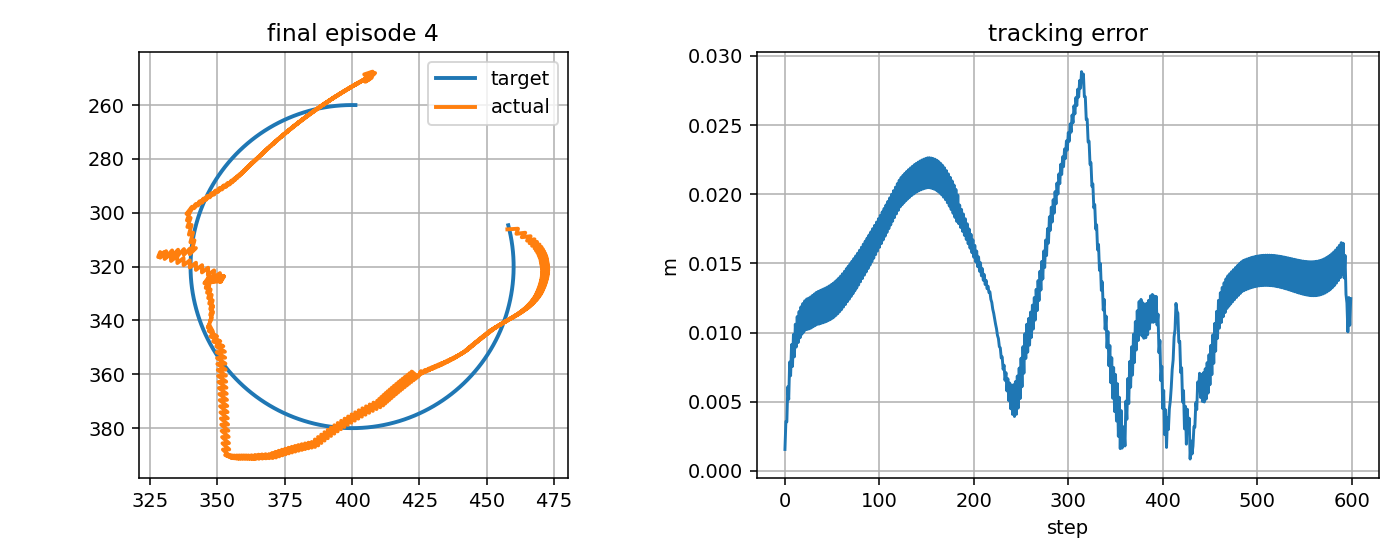

Values plotted in this chart, from the file beside it:
step, t, x_target_px, y_target_px, x_ee_px, y_ee_px, q1, q2, dq1, dq2, tau1, tau2, tau_pd1, tau_pd2, reward, ee_error_px, ee_error_m, q_error_norm, dq_error_norm, action_norm, action_saturation, tau_total_norm, tau_residual_norm, q_abs_max
0, 12.03, 458, 304.7, 457.7, 306.2, -2.023, 1.793, -0.2266, 0.979, -1.548, 1.495, -0.8761, 2.692, 0.9044, 1.555, 0.001555, 0.01336, 0.8005, 0.2745, 0.0, 2.152, 1.372, 2.023
1, 12.05, 458.1, 305.1, 461.6, 305.9, -2.001, 1.781, 1.332, -0.6877, 1.548, -5.123, 1.524, -5.58, 0.8153, 3.582, 0.003582, 0.01845, 1.606, 0.09152, 0.0, 5.352, 0.4576, 2.001
2, 12.07, 458.3, 305.6, 461, 307.8, -2.006, 1.798, -0.3342, 0.979, -15.64, 7.453, -14.87, 8.286, 0.857, 3.546, 0.003546, 0.01653, 0.836, 0.2266, 0.0, 17.32, 1.133, 2.006
3, 12.08, 458.4, 306.1, 464.3, 307.4, -1.988, 1.786, 1.123, -0.6877, 1.622, -4.382, 1.993, -5.488, 0.7026, 6.082, 0.006082, 0.03172, 1.44, 0.2333, 0.0, 4.672, 1.166, 1.988
4, 12.1, 458.5, 306.6, 463, 309.1, -1.997, 1.803, -0.5434, 0.979, -14.9, 6.954, -13.26, 8.378, 0.8052, 5.176, 0.005176, 0.02384, 0.9378, 0.4343, 0.0, 16.44, 2.171, 1.997
5, 12.12, 458.6, 307.1, 466.3, 308.7, -1.978, 1.791, 1.123, -0.6877, 3.143, -3.608, 3.725, -5.396, 0.6242, 7.873, 0.007873, 0.04162, 1.442, 0.376, 0.0, 4.785, 1.88, 1.978
6, 12.13, 458.7, 307.6, 465, 310.4, -1.987, 1.808, -0.5434, 0.979, -15.96, 7.065, -13.62, 8.47, 0.7349, 6.882, 0.006882, 0.03259, 0.9359, 0.546, 0.0, 17.46, 2.73, 1.987
7, 12.15, 458.8, 308.1, 467.8, 309.9, -1.971, 1.796, 0.9638, -0.6877, 2.49, -3.305, 3.363, -5.303, 0.5803, 9.13, 0.00913, 0.04897, 1.323, 0.4361, 0.0, 4.138, 2.181, 1.971
8, 12.17, 458.9, 308.6, 465.9, 311.3, -1.983, 1.812, -0.7029, 0.979, -14.79, 7.148, -12.3, 8.562, 0.7183, 7.556, 0.007556, 0.03664, 1.034, 0.5732, 0.0, 16.43, 2.866, 1.983
9, 12.18, 459, 309, 468.7, 310.8, -1.967, 1.801, 0.9638, -0.6877, 3.878, -2.866, 4.783, -5.211, 0.5472, 9.863, 0.009863, 0.05381, 1.325, 0.5027, 0.0, 4.822, 2.514, 1.967
10, 12.2, 459.1, 309.5, 466.9, 312.3, -1.978, 1.817, -0.7029, 0.979, -15.2, 7.282, -12.47, 8.655, 0.6897, 8.248, 0.008248, 0.04096, 1.033, 0.6106, 0.0, 16.85, 3.053, 1.978
11, 12.22, 459.2, 310, 469.6, 311.8, -1.962, 1.806, 0.9638, -0.6877, 3.612, -2.741, 4.607, -5.118, 0.5152, 10.6, 0.0106, 0.05873, 1.327, 0.5154, 0.0, 4.534, 2.577, 1.962
12, 12.23, 459.2, 310.5, 467.8, 313.3, -1.974, 1.822, -0.7029, 0.979, -15.58, 7.418, -12.65, 8.748, 0.6602, 8.955, 0.008955, 0.04549, 1.031, 0.6443, 0.0, 17.26, 3.222, 1.974
13, 12.25, 459.3, 311, 470.4, 312.7, -1.959, 1.811, 0.9038, -0.6877, 3.342, -2.614, 4.428, -5.024, 0.4948, 11.16, 0.01116, 0.06279, 1.286, 0.5286, 0.0, 4.243, 2.643, 1.959
14, 12.27, 459.4, 311.5, 468.3, 314.1, -1.972, 1.827, -0.7629, 0.979, -15.17, 7.543, -12.19, 8.842, 0.6511, 9.281, 0.009281, 0.0482, 1.07, 0.6505, 0.0, 16.95, 3.252, 1.972
15, 12.28, 459.5, 312, 470.9, 313.5, -1.957, 1.815, 0.9038, -0.6877, 3.836, -2.434, 4.918, -4.93, 0.4779, 11.53, 0.01153, 0.06597, 1.288, 0.5441, 0.0, 4.543, 2.72, 1.957
16, 12.3, 459.5, 312.5, 468.8, 314.9, -1.969, 1.832, -0.7629, 0.979, -15.36, 7.691, -12.3, 8.937, 0.6371, 9.623, 0.009623, 0.05107, 1.068, 0.6601, 0.0, 17.18, 3.301, 1.969
17, 12.32, 459.6, 313, 471.4, 314.4, -1.954, 1.82, 0.8892, -0.6877, 3.703, -2.362, 4.806, -4.835, 0.4638, 11.86, 0.01186, 0.06903, 1.279, 0.5414, 0.0, 4.393, 2.707, 1.954
18, 12.33, 459.6, 313.5, 469.3, 315.7, -1.967, 1.837, -0.7775, 0.979, -15.35, 7.847, -12.26, 9.033, 0.6274, 9.886, 0.009886, 0.05361, 1.077, 0.6623, 0.0, 17.24, 3.311, 1.967
19, 12.35, 459.7, 314, 471.7, 315.2, -1.953, 1.825, 0.8695, -0.6877, 3.753, -2.276, 4.855, -4.739, 0.454, 12.1, 0.0121, 0.07165, 1.267, 0.5397, 0.0, 4.389, 2.698, 1.953
20, 12.37, 459.7, 314.5, 469.6, 316.5, -1.966, 1.841, -0.7972, 0.979, -15.24, 8.006, -12.15, 9.129, 0.6227, 10.04, 0.01004, 0.05566, 1.089, 0.6573, 0.0, 17.22, 3.287, 1.966
21, 12.38, 459.8, 315, 472.1, 315.9, -1.952, 1.83, 0.8695, -0.6877, 3.897, -2.197, 4.975, -4.643, 0.4448, 12.3, 0.0123, 0.07407, 1.269, 0.5345, 0.0, 4.474, 2.673, 1.952
22, 12.4, 459.8, 315.5, 469.9, 317.2, -1.965, 1.846, -0.7972, 0.979, -15.33, 8.166, -12.23, 9.225, 0.6159, 10.21, 0.01021, 0.05785, 1.087, 0.6547, 0.0, 17.37, 3.274, 1.965
23, 12.42, 459.9, 316, 472.3, 316.6, -1.951, 1.835, 0.8427, -0.6877, 3.834, -2.153, 4.897, -4.546, 0.4403, 12.42, 0.01242, 0.07619, 1.252, 0.5238, 0.0, 4.397, 2.619, 1.951
24, 12.43, 459.9, 316.5, 470, 317.9, -1.965, 1.851, -0.824, 0.979, -15.06, 8.337, -12.02, 9.322, 0.6174, 10.23, 0.01023, 0.05932, 1.105, 0.6374, 0.0, 17.21, 3.187, 1.965
25, 12.45, 459.9, 317, 472.4, 317.3, -1.951, 1.84, 0.8427, -0.6877, 4.108, -2.083, 5.116, -4.449, 0.4366, 12.49, 0.01249, 0.078, 1.254, 0.5144, 0.0, 4.606, 2.572, 1.951
26, 12.47, 459.9, 317.5, 470.2, 318.6, -1.964, 1.856, -0.824, 0.979, -15.07, 8.49, -12.07, 9.419, 0.616, 10.27, 0.01027, 0.06094, 1.103, 0.6279, 0.0, 17.3, 3.139, 1.964
27, 12.48, 460, 318, 472.5, 318, -1.95, 1.845, 0.8427, -0.6877, 4.099, -2.062, 5.065, -4.351, 0.4323, 12.57, 0.01257, 0.07993, 1.256, 0.497, 0.0, 4.589, 2.485, 1.95
28, 12.5, 460, 318.5, 470.3, 319.3, -1.964, 1.861, -0.824, 0.979, -15.1, 8.637, -12.13, 9.517, 0.6136, 10.34, 0.01034, 0.0627, 1.102, 0.6198, 0.0, 17.39, 3.099, 1.964
29, 12.52, 460, 319, 472.7, 318.7, -1.95, 1.849, 0.8427, -0.6877, 4.086, -2.04, 5.011, -4.253, 0.4271, 12.67, 0.01267, 0.08197, 1.257, 0.4798, 0.0, 4.567, 2.399, 1.95
30, 12.53, 460, 319.5, 470.4, 320, -1.964, 1.866, -0.824, 0.979, -15.13, 8.785, -12.18, 9.615, 0.6102, 10.43, 0.01043, 0.0646, 1.1, 0.6124, 0.0, 17.49, 3.062, 1.964
31, 12.55, 460.0, 320, 472.8, 319.4, -1.95, 1.854, 0.8374, -0.6877, 4.068, -2.019, 4.955, -4.155, 0.4221, 12.78, 0.01278, 0.08404, 1.255, 0.4626, 0.0, 4.541, 2.313, 1.95
32, 12.57, 460, 320.5, 470.5, 320.7, -1.964, 1.871, -0.8293, 0.979, -15.09, 8.936, -12.18, 9.714, 0.6076, 10.5, 0.0105, 0.06646, 1.102, 0.6023, 0.0, 17.54, 3.011, 1.964
33, 12.58, 460, 321, 472.9, 320.1, -1.95, 1.859, 0.8353, -0.6877, 4.112, -1.993, 4.955, -4.056, 0.4169, 12.89, 0.01289, 0.08611, 1.255, 0.4458, 0.0, 4.569, 2.229, 1.95
34, 12.6, 460, 321.5, 470.6, 321.4, -1.964, 1.875, -0.8314, 0.979, -15.09, 9.087, -12.22, 9.813, 0.6042, 10.59, 0.01059, 0.06839, 1.102, 0.5928, 0.0, 17.61, 2.964, 1.964
35, 12.62, 460, 322, 472.9, 320.8, -1.95, 1.864, 0.8202, -0.6877, 4.091, -1.969, 4.923, -3.957, 0.4137, 12.97, 0.01297, 0.08803, 1.247, 0.4311, 0.0, 4.54, 2.156, 1.95
36, 12.63, 459.9, 322.5, 470.6, 322, -1.964, 1.88, -0.8465, 0.979, -14.9, 9.246, -12.11, 9.912, 0.6046, 10.61, 0.01061, 0.07, 1.111, 0.5746, 0.0, 17.54, 2.873, 1.964
37, 12.65, 459.9, 323, 472.9, 321.4, -1.95, 1.869, 0.8202, -0.6877, 4.212, -1.917, 5.037, -3.858, 0.4102, 13.02, 0.01302, 0.08984, 1.248, 0.4219, 0.0, 4.627, 2.11, 1.95
38, 12.67, 459.9, 323.5, 470.5, 322.7, -1.964, 1.885, -0.8465, 0.979, -14.88, 9.4, -12.15, 10.01, 0.6028, 10.66, 0.01066, 0.07174, 1.11, 0.5607, 0.0, 17.6, 2.803, 1.964
39, 12.68, 459.9, 324, 472.8, 322.1, -1.951, 1.874, 0.8148, -0.6877, 4.185, -1.909, 4.997, -3.759, 0.4069, 13.09, 0.01309, 0.09169, 1.246, 0.4042, 0.0, 4.6, 2.021, 1.951
40, 12.7, 459.8, 324.5, 470.5, 323.3, -1.965, 1.89, -0.8519, 0.979, -14.79, 9.558, -12.13, 10.11, 0.6015, 10.7, 0.0107, 0.07344, 1.112, 0.5437, 0.0, 17.61, 2.719, 1.965
41, 12.72, 459.8, 325, 472.7, 322.7, -1.951, 1.879, 0.8113, -0.6877, 4.217, -1.887, 5.015, -3.66, 0.4036, 13.15, 0.01315, 0.09351, 1.245, 0.3889, 0.0, 4.62, 1.944, 1.951
42, 12.73, 459.7, 325.5, 470.4, 323.9, -1.966, 1.895, -0.8554, 0.979, -14.73, 9.715, -12.13, 10.21, 0.5997, 10.75, 0.01075, 0.07516, 1.113, 0.5293, 0.0, 17.65, 2.646, 1.966
43, 12.75, 459.7, 326, 472.7, 323.3, -1.952, 1.883, 0.8065, -0.6877, 4.232, -1.873, 5.016, -3.561, 0.4002, 13.22, 0.01322, 0.09533, 1.244, 0.3721, 0.0, 4.628, 1.861, 1.952
44, 12.77, 459.7, 326.5, 470.3, 324.6, -1.967, 1.9, -0.8602, 0.979, -14.65, 9.873, -12.12, 10.31, 0.598, 10.8, 0.0108, 0.07688, 1.115, 0.5136, 0.0, 17.66, 2.568, 1.967
45, 12.78, 459.6, 327, 472.5, 323.9, -1.953, 1.888, 0.8049, -0.6877, 4.265, -1.858, 5.032, -3.461, 0.3964, 13.29, 0.01329, 0.09716, 1.244, 0.3556, 0.0, 4.652, 1.778, 1.953
46, 12.8, 459.5, 327.5, 470.2, 325.2, -1.968, 1.905, -0.8617, 0.979, -14.6, 10.03, -12.13, 10.41, 0.5951, 10.87, 0.01087, 0.07867, 1.115, 0.4998, 0.0, 17.71, 2.499, 1.968
47, 12.82, 459.5, 328, 472.4, 324.5, -1.954, 1.893, 0.7993, -0.6877, 4.265, -1.853, 5.016, -3.362, 0.3926, 13.37, 0.01337, 0.099, 1.242, 0.3371, 0.0, 4.65, 1.685, 1.954
48, 12.83, 459.4, 328.5, 470, 325.8, -1.969, 1.909, -0.8674, 0.979, -14.51, 10.18, -12.11, 10.51, 0.5926, 10.93, 0.01093, 0.08042, 1.117, 0.4841, 0.0, 17.72, 2.42, 1.969
49, 12.85, 459.3, 328.9, 472.2, 325.1, -1.955, 1.898, 0.7993, -0.6877, 4.31, -1.839, 5.044, -3.263, 0.3881, 13.46, 0.01346, 0.1009, 1.243, 0.3204, 0.0, 4.686, 1.602, 1.955
50, 12.87, 459.3, 329.4, 469.8, 326.4, -1.97, 1.914, -0.8674, 0.979, -14.49, 10.32, -12.14, 10.61, 0.5884, 11.03, 0.01103, 0.08228, 1.116, 0.4743, 0.0, 17.79, 2.371, 1.97
51, 12.88, 459.2, 329.9, 472.1, 325.7, -1.957, 1.903, 0.7943, -0.6877, 4.297, -1.844, 5.013, -3.164, 0.3834, 13.56, 0.01356, 0.1028, 1.241, 0.3005, 0.0, 4.675, 1.503, 1.957
52, 12.9, 459.1, 330.4, 469.7, 327, -1.971, 1.919, -0.8724, 0.979, -14.42, 10.46, -12.12, 10.7, 0.5844, 11.12, 0.01112, 0.08411, 1.118, 0.4642, 0.0, 17.82, 2.321, 1.971
53, 12.92, 459, 330.9, 471.9, 326.3, -1.958, 1.908, 0.7943, -0.6877, 4.336, -1.834, 5.035, -3.066, 0.378, 13.68, 0.01368, 0.1047, 1.242, 0.2832, 0.0, 4.708, 1.416, 1.958
54, 12.93, 458.9, 331.4, 469.5, 327.5, -1.972, 1.924, -0.8724, 0.979, -14.42, 10.59, -12.15, 10.8, 0.5789, 11.24, 0.01124, 0.08605, 1.116, 0.4562, 0.0, 17.89, 2.281, 1.972
55, 12.95, 458.8, 331.9, 471.7, 326.9, -1.959, 1.913, 0.7895, -0.6877, 4.322, -1.842, 5.004, -2.968, 0.3723, 13.8, 0.0138, 0.1066, 1.241, 0.2633, 0.0, 4.698, 1.316, 1.959
56, 12.97, 458.7, 332.4, 469.2, 328.1, -1.974, 1.929, -0.8772, 0.979, -14.35, 10.73, -12.13, 10.9, 0.5735, 11.37, 0.01137, 0.08797, 1.119, 0.4461, 0.0, 17.92, 2.23, 1.974
57, 12.98, 458.6, 332.9, 471.4, 327.4, -1.961, 1.917, 0.7895, -0.6877, 4.358, -1.836, 5.024, -2.87, 0.3659, 13.94, 0.01394, 0.1086, 1.242, 0.2459, 0.0, 4.729, 1.23, 1.961
58, 13, 458.5, 333.4, 469, 328.7, -1.975, 1.934, -0.8772, 0.979, -14.34, 10.86, -12.16, 11, 0.5668, 11.52, 0.01152, 0.08998, 1.117, 0.438, 0.0, 17.99, 2.19, 1.975
59, 13.02, 458.4, 333.9, 471.2, 328, -1.962, 1.922, 0.7849, -0.6877, 4.344, -1.847, 4.993, -2.773, 0.3592, 14.09, 0.01409, 0.1106, 1.24, 0.2262, 0.0, 4.72, 1.131, 1.962
... 540 more rows
